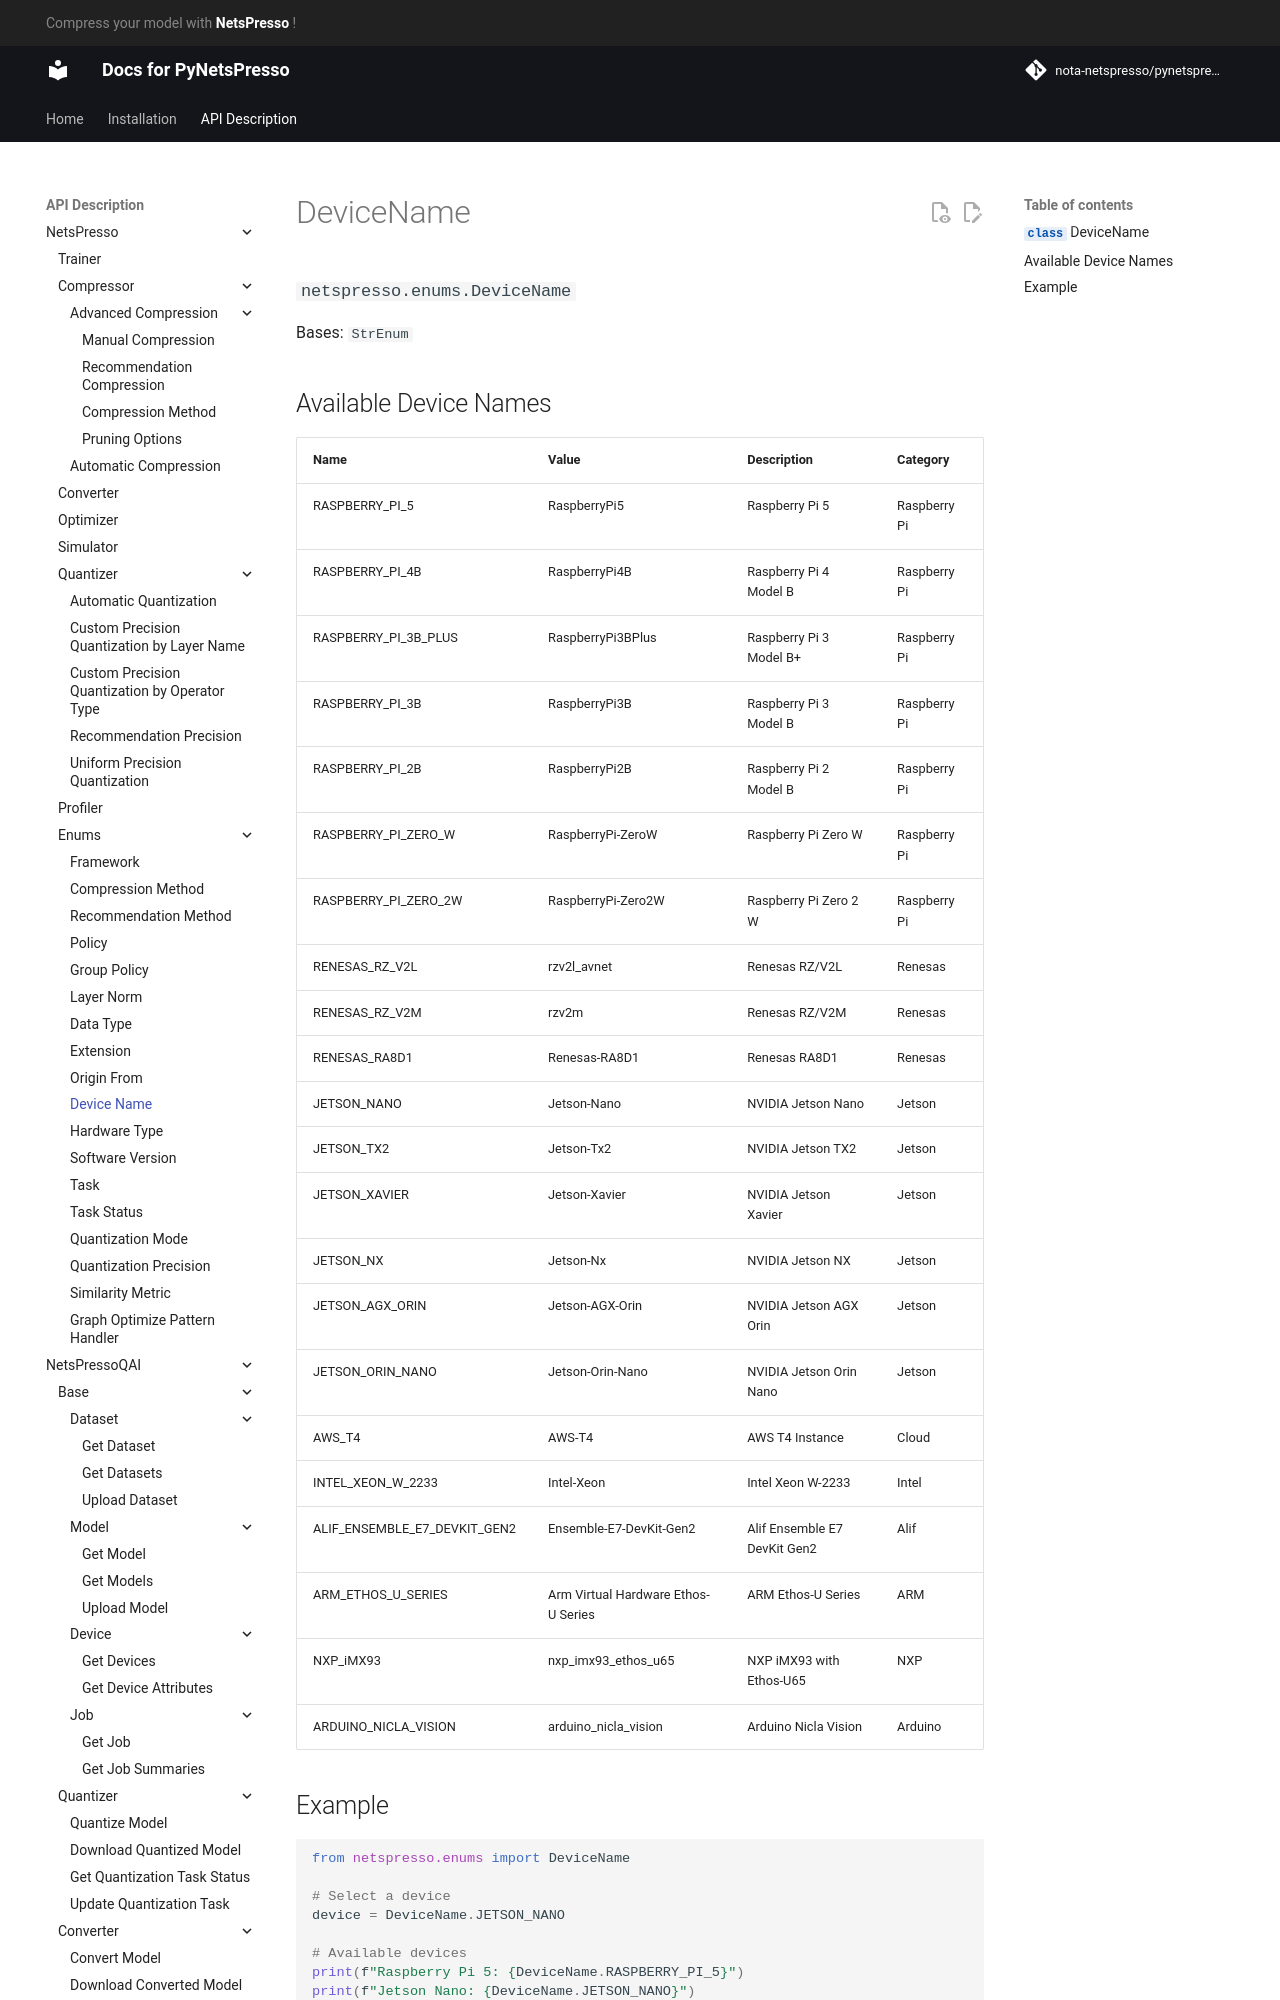

repository: Nota-NetsPresso/PyNetsPresso · page: description/netspresso/enums/device_name/index.html · generator: mkdocs

# DeviceName

::: netspresso.enums.DeviceName
    handler: python
    options:
      heading_level: 3
      show_root_heading: true
      show_source: false
      show_symbol_type_toc: true

## Available Device Names
